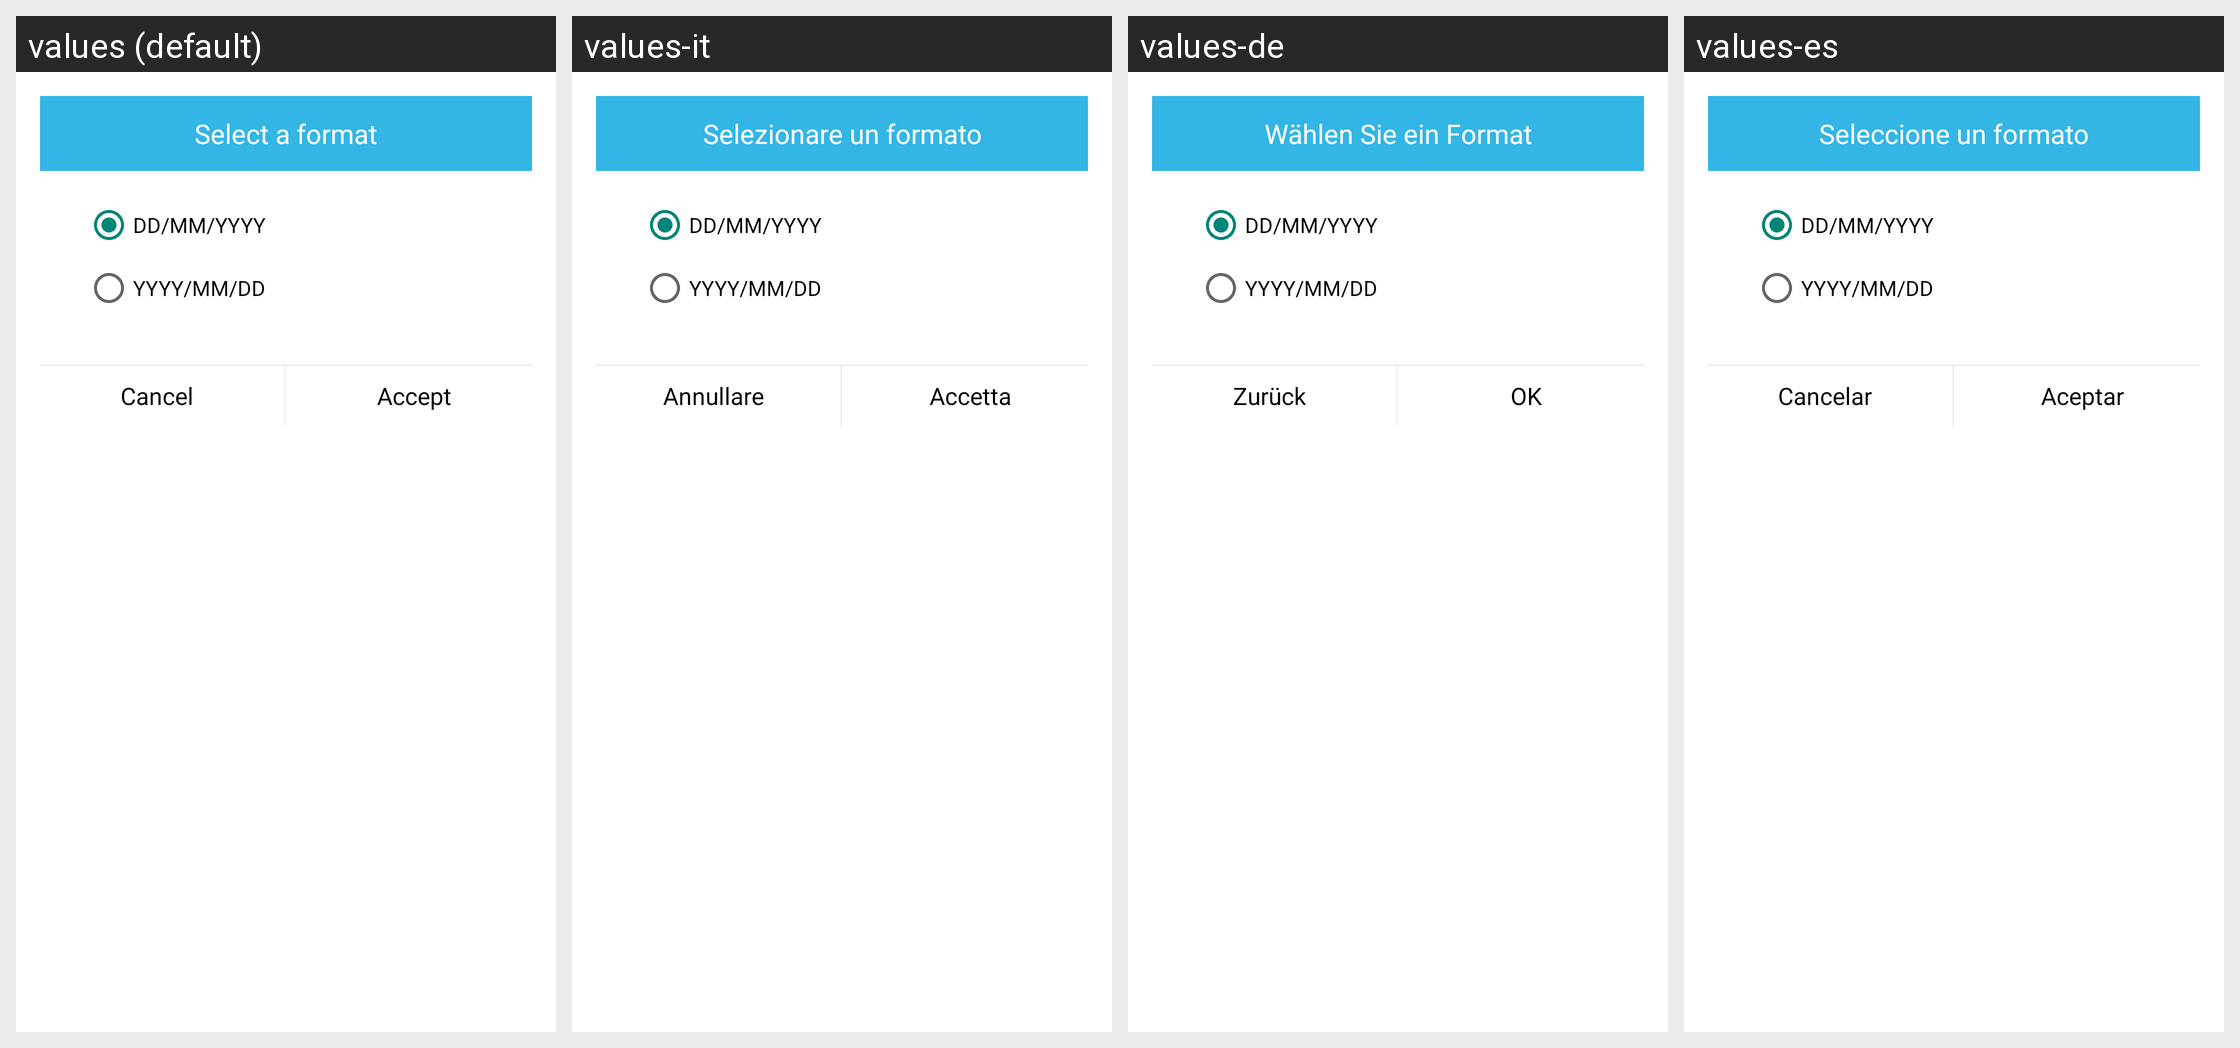

Locale-by-locale string values for the Android screen shown in this grid:
Android screen res/layout/formato_fecha.xml rendered under 4 locales, left to right: values (default), values-it, values-de, values-es. Device: Nexus 5 (rendered at 1080×1920; each locale shown at half size, 540×960, under a caption strip naming it); theme Theme.AppCompat.Light.Dialog.
Other locales in the repository, not shown: values-ca, values-en, values-es-rUS, values-fr, values-pt.
Strings drawn on this screen, with the default value and each locale's value (text and hints the layout hard-codes, and strings that could not be matched under every locale, appear in the picture but are not listed):

seleccionarFormato
  values: Select a format
  values-it: Selezionare un formato
  values-de: Wählen Sie ein Format
  values-es: Seleccione un formato

cancelar
  values: Cancel
  values-it: Annullare
  values-de: Zurück
  values-es: Cancelar

aceptar
  values: Accept
  values-it: Accetta
  values-de: OK
  values-es: Aceptar
